Image classification data set "dataset" (dfarhanditam07/identification-pen on GitHub). Class labels (21): category 1 good, kategori 1 not good tutup belakang null, kategori 1 not good tutup belakang wrong, kategori 1 not good tutup depan null, kategori 1 not good tutup depan wrong, kategori 1 not good tutup null, kategori 1 not good tutup wrong, category 2 good, kategori 2 not good tutup belakang null, kategori 2 not good tutup belakang wrong, kategori 2 not good tutup depan null, kategori 2 not good tutup depan wrong, kategori 2 not good tutup null, kategori 2 not good tutup wrong, category 3 good, kategori 3 not good tutup belakang null, kategori 3 not good tutup belakang wrong, kategori 3 not good tutup depan null, kategori 3 not good tutup depan wrong, kategori 3 not good tutup null, kategori 3 not good tutup wrong.

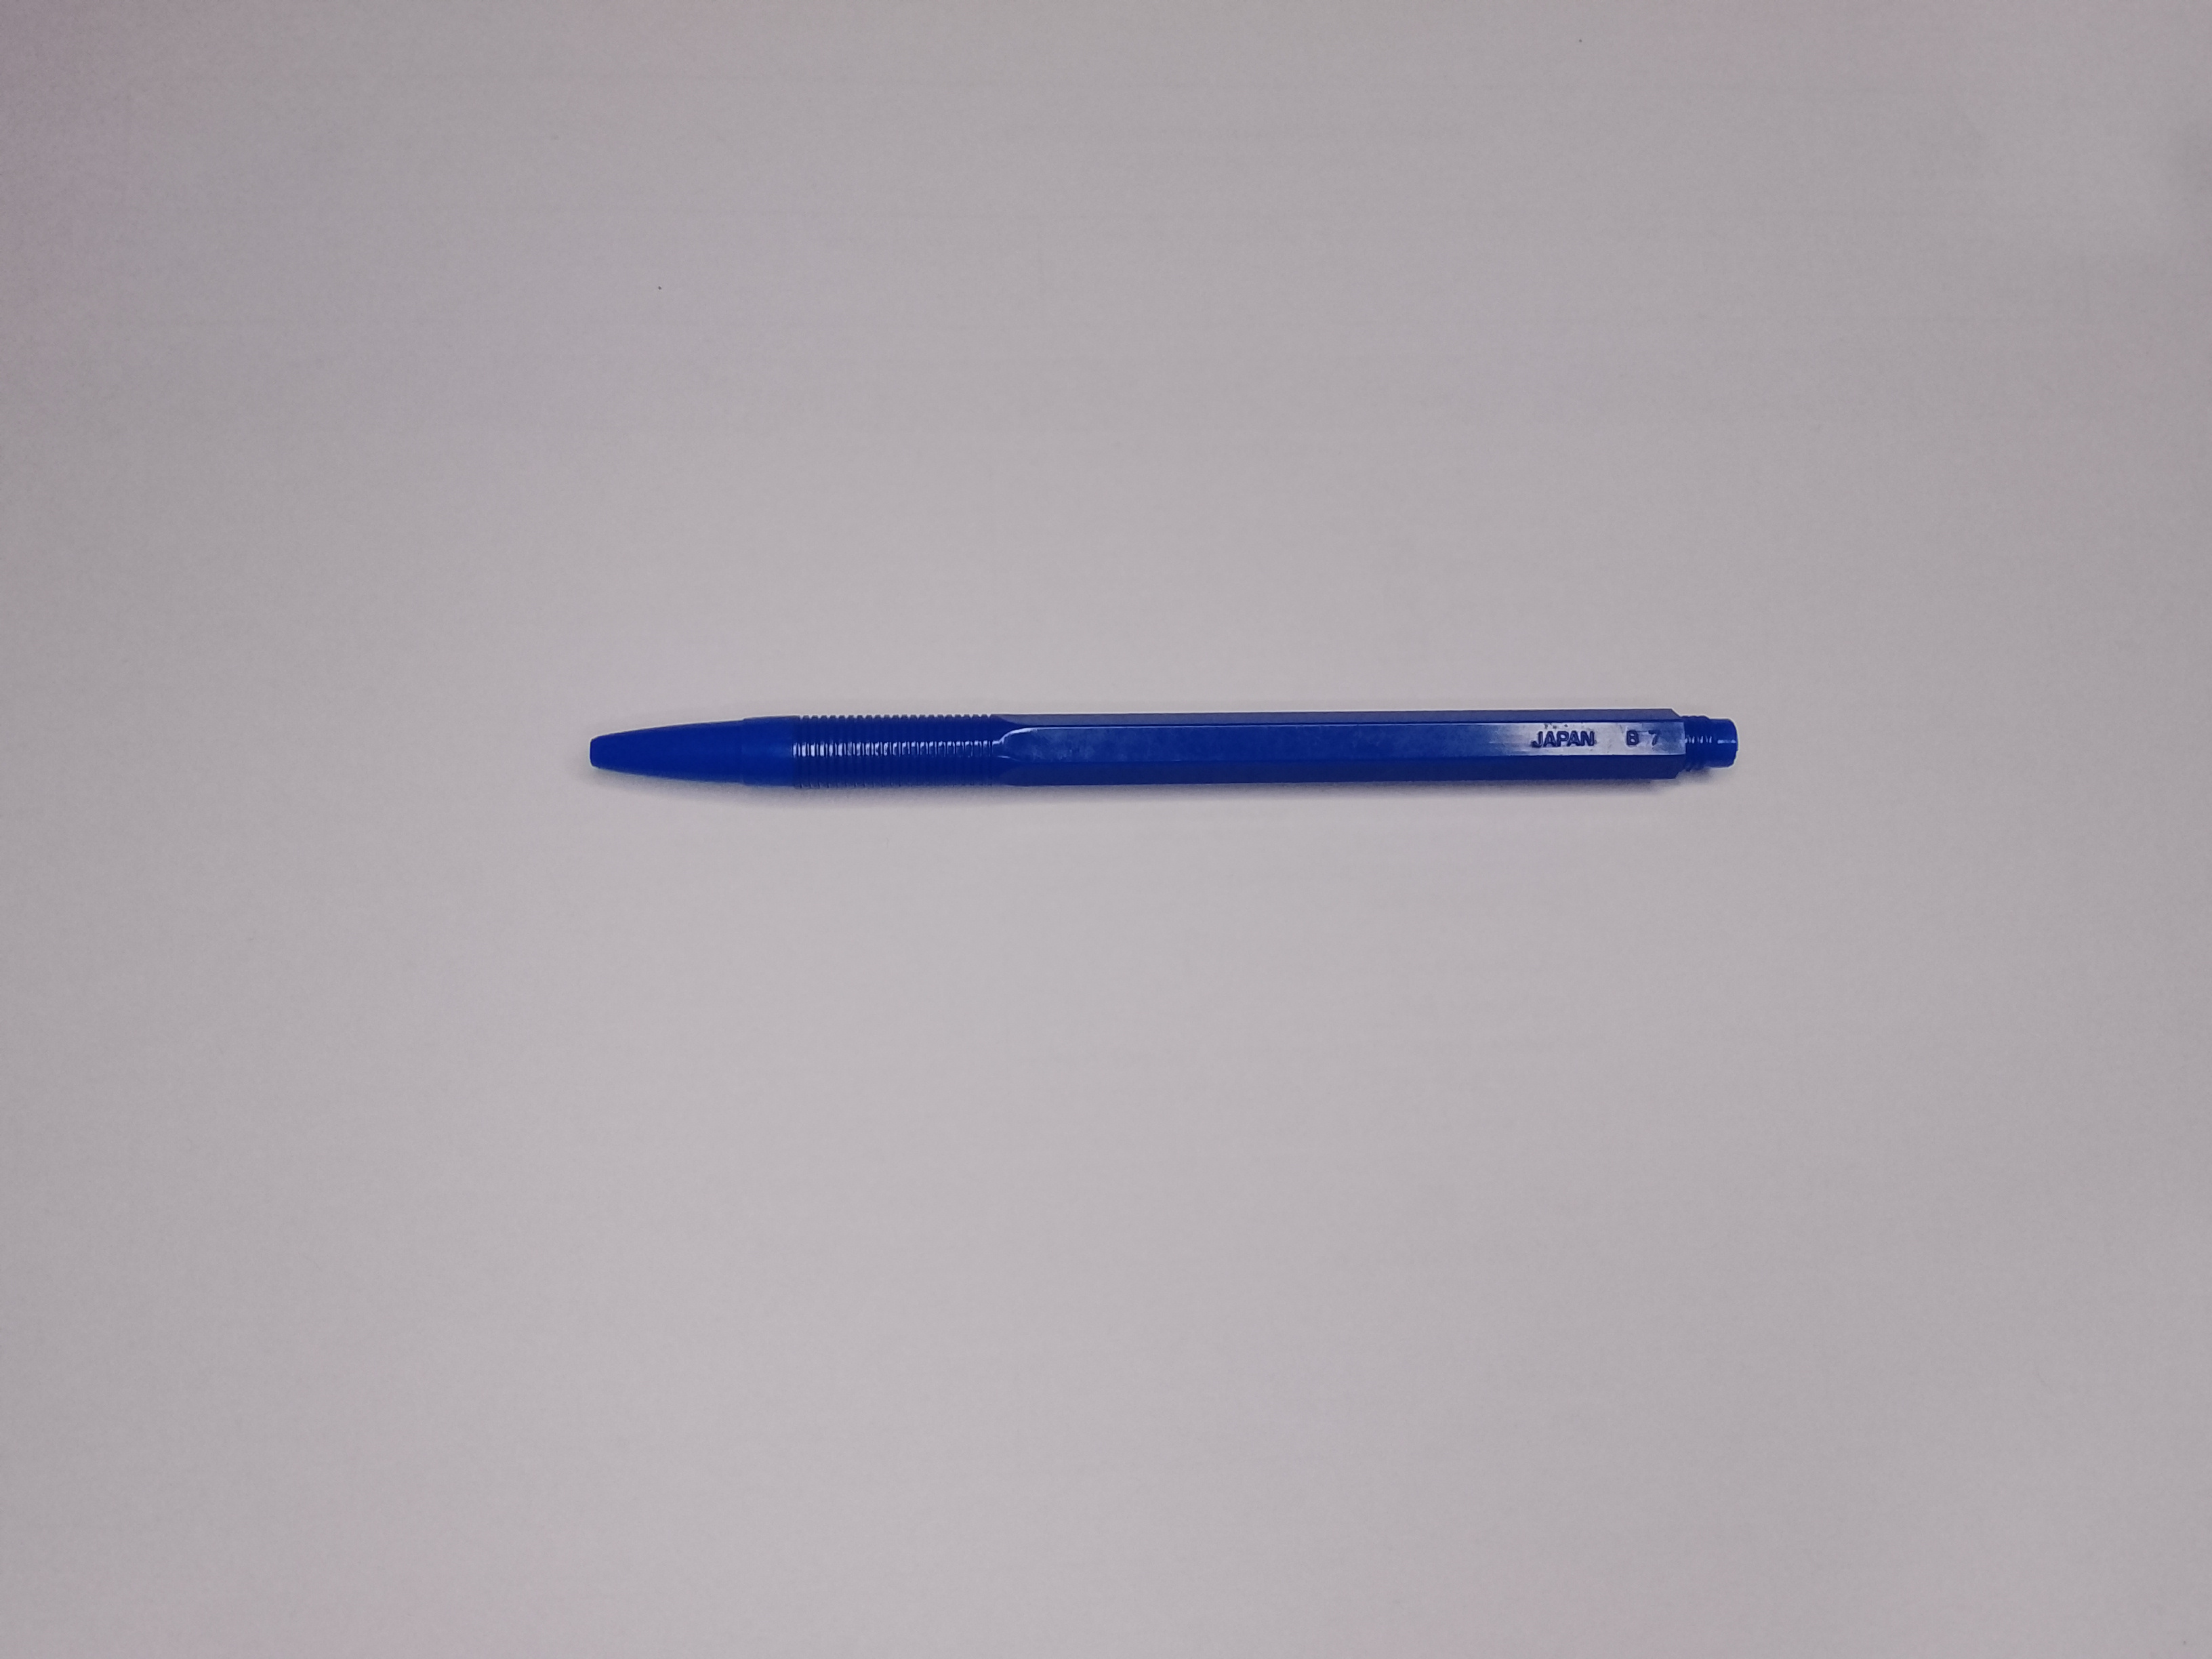
Label: kategori 2 not good tutup null

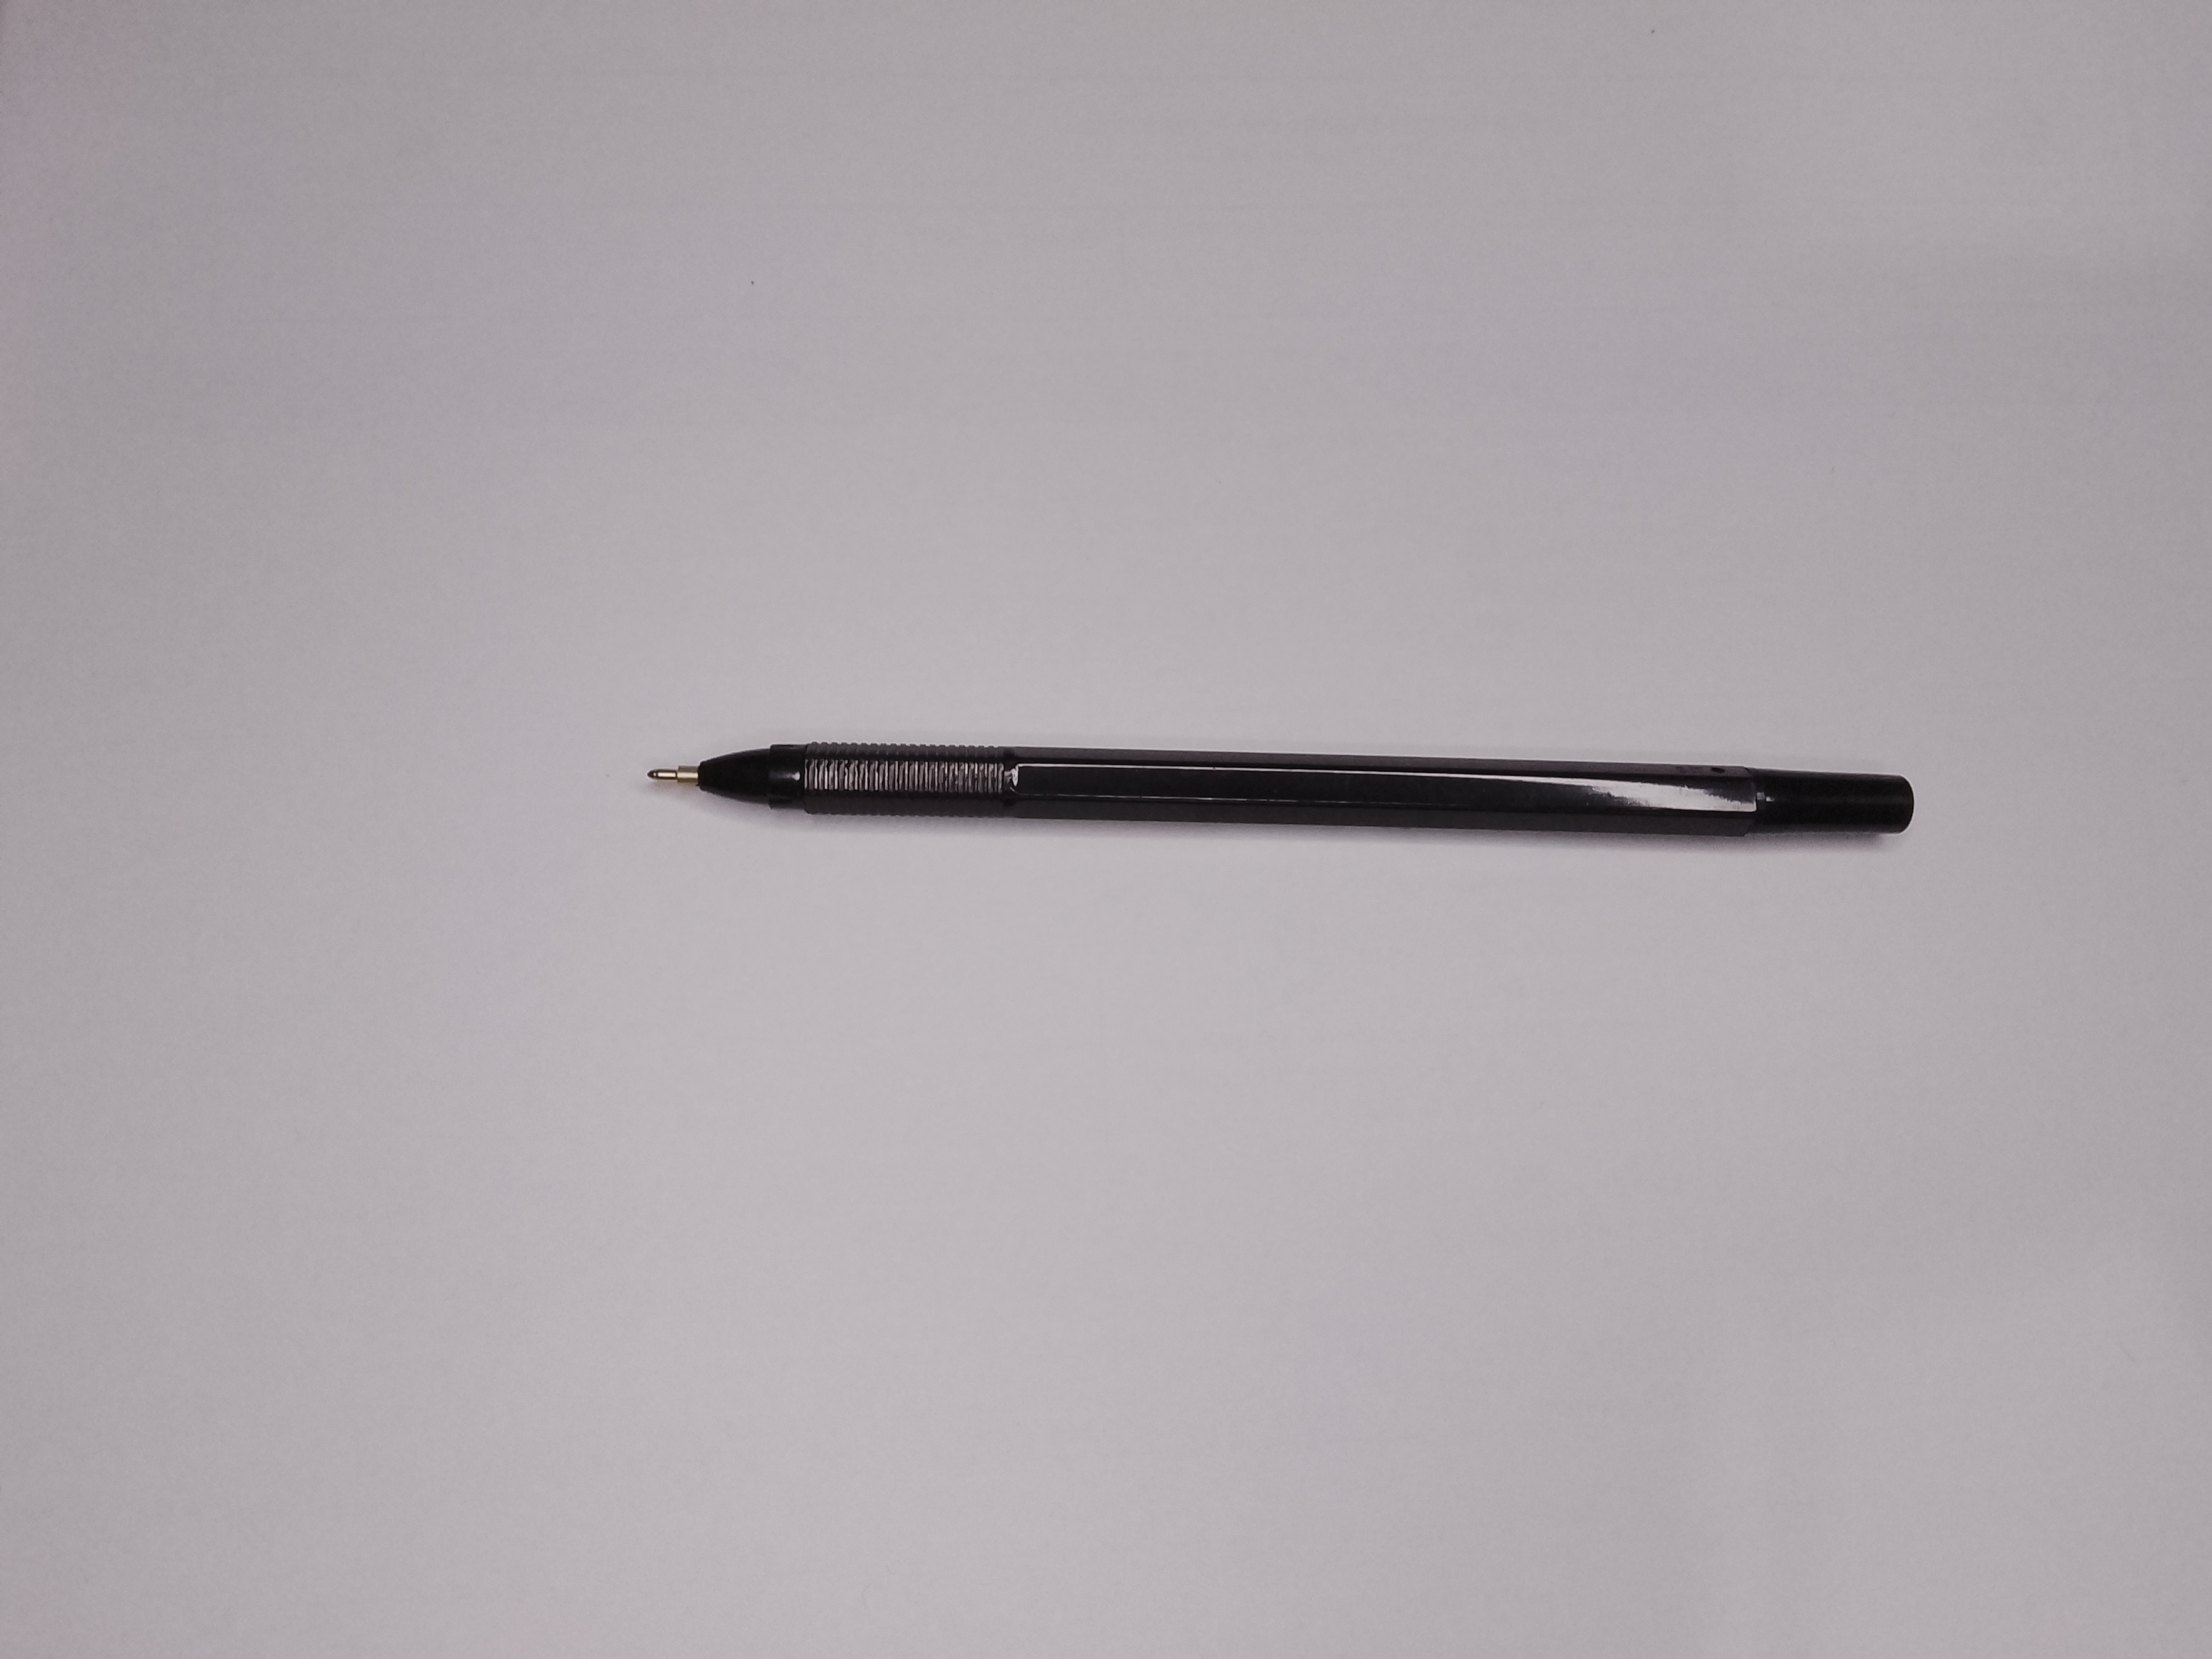
Label: kategori 1 not good tutup depan null

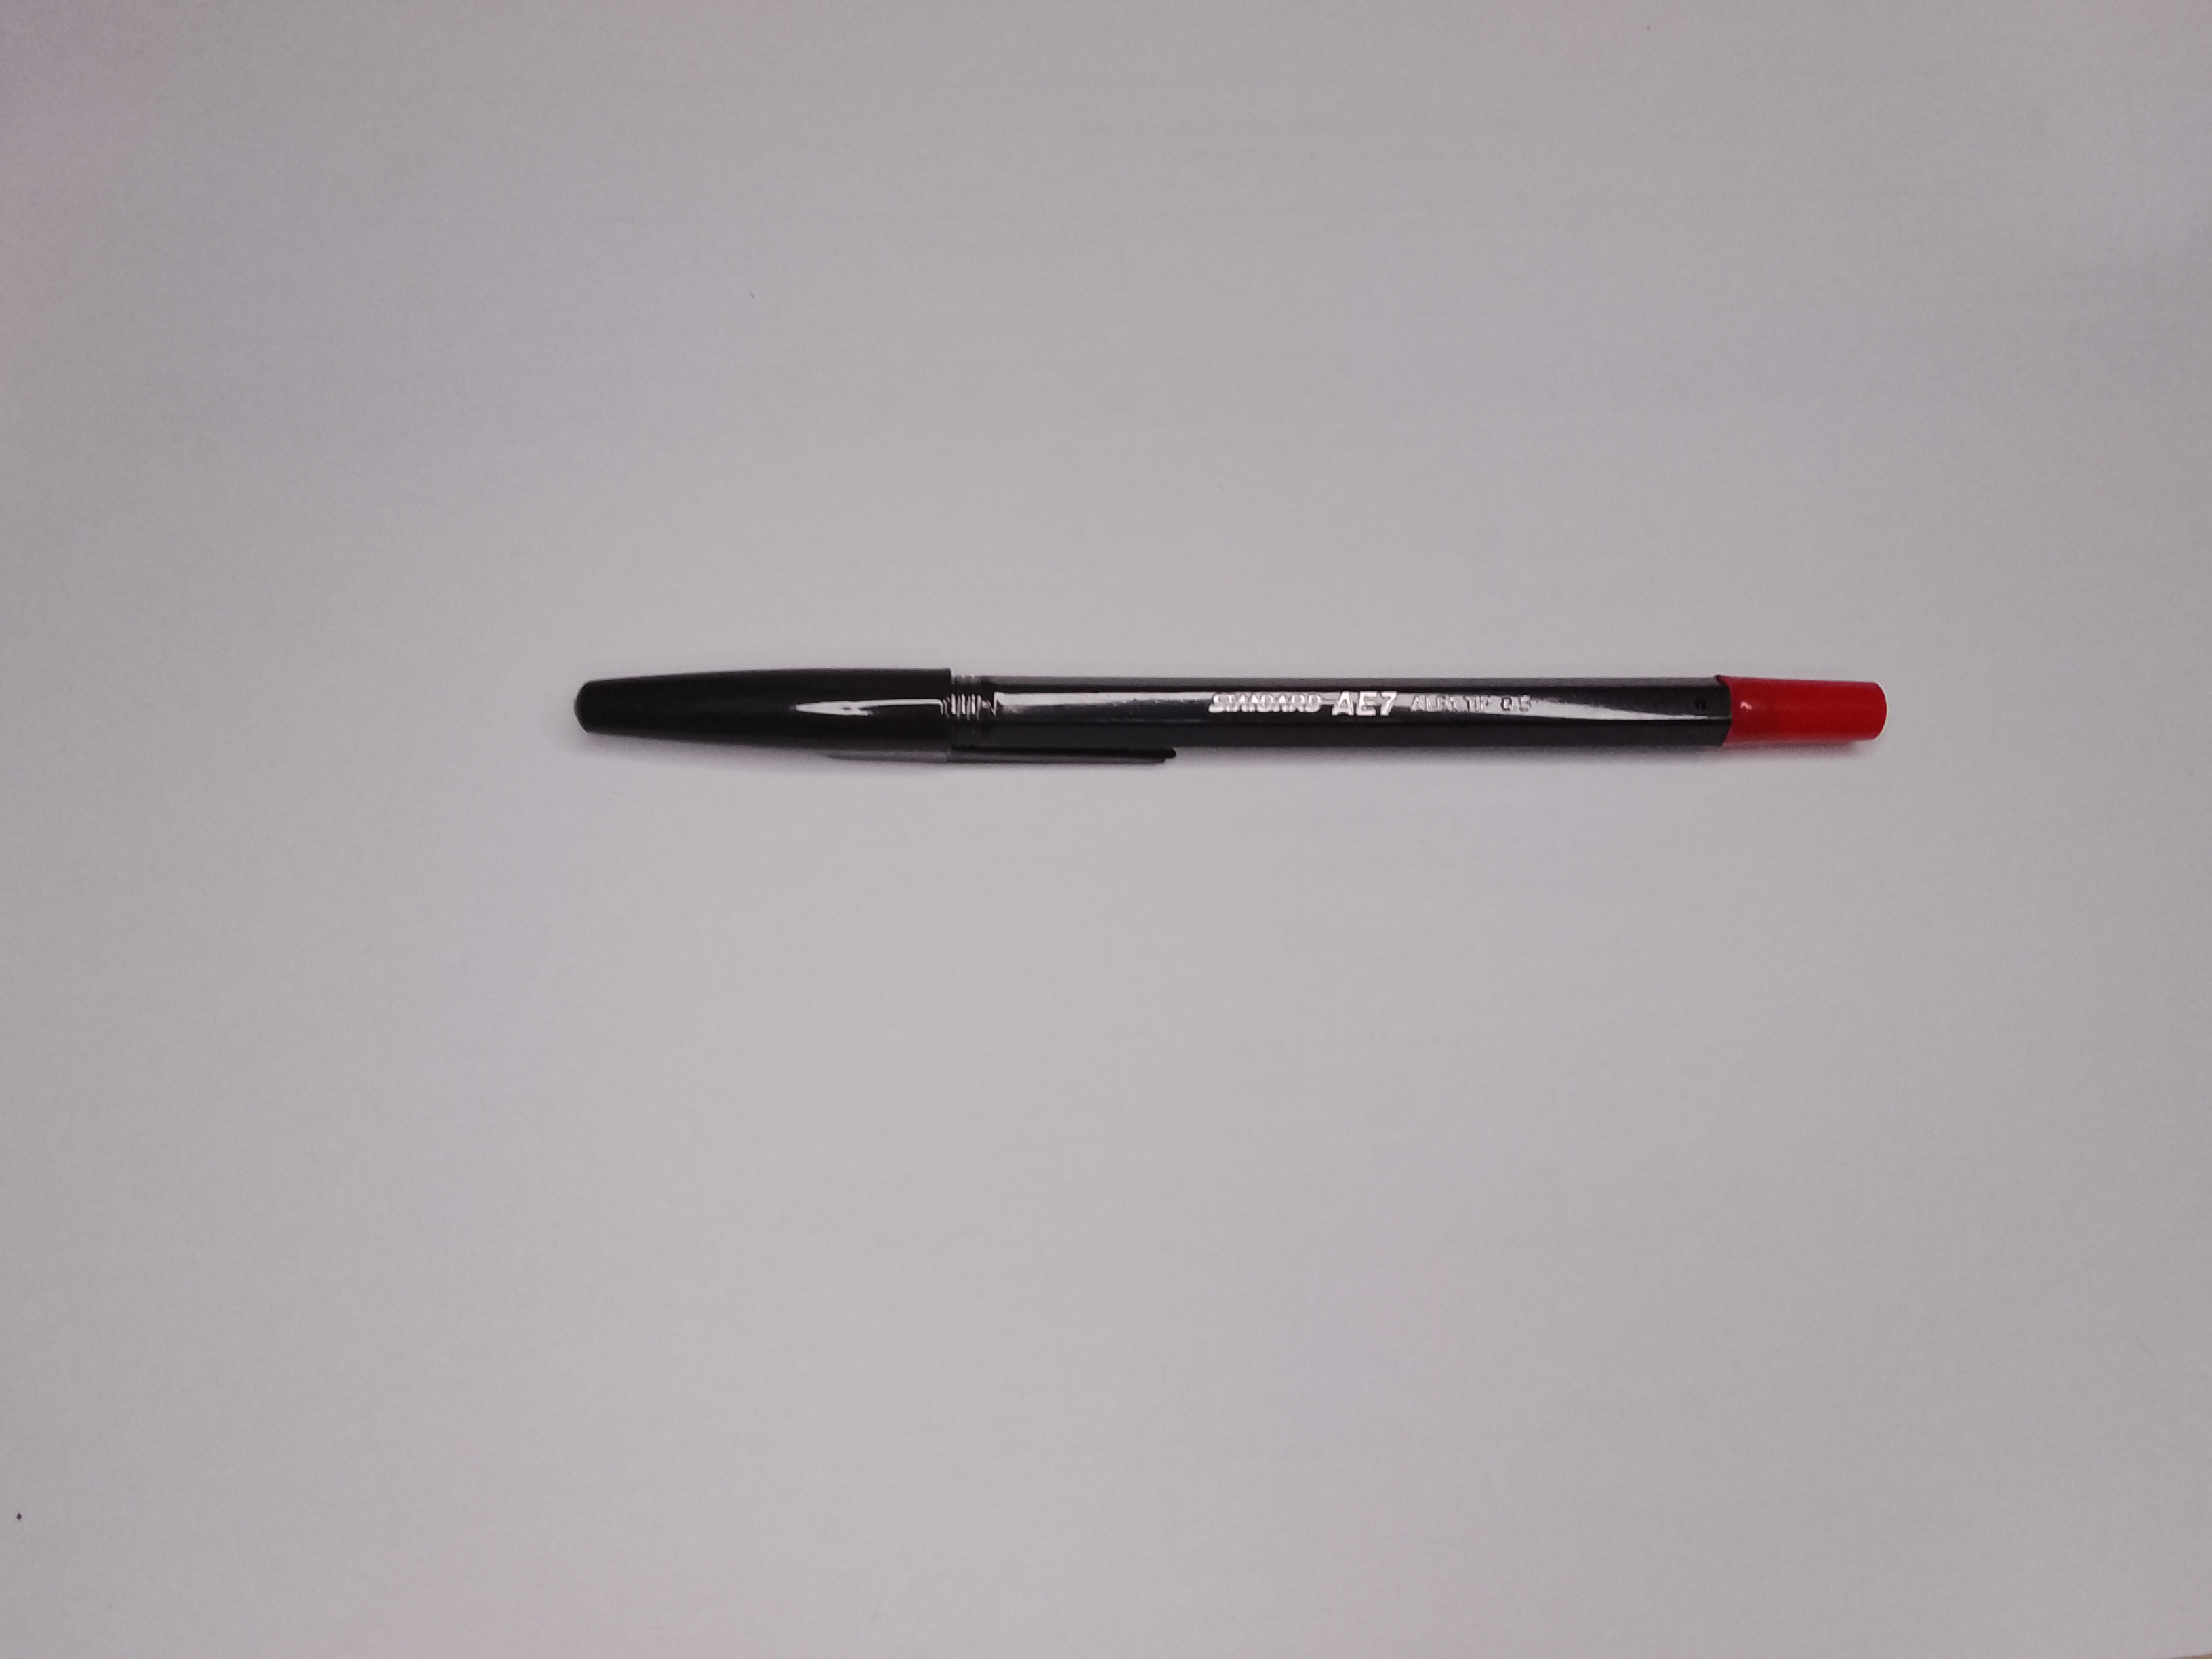
Label: kategori 1 not good tutup belakang wrong

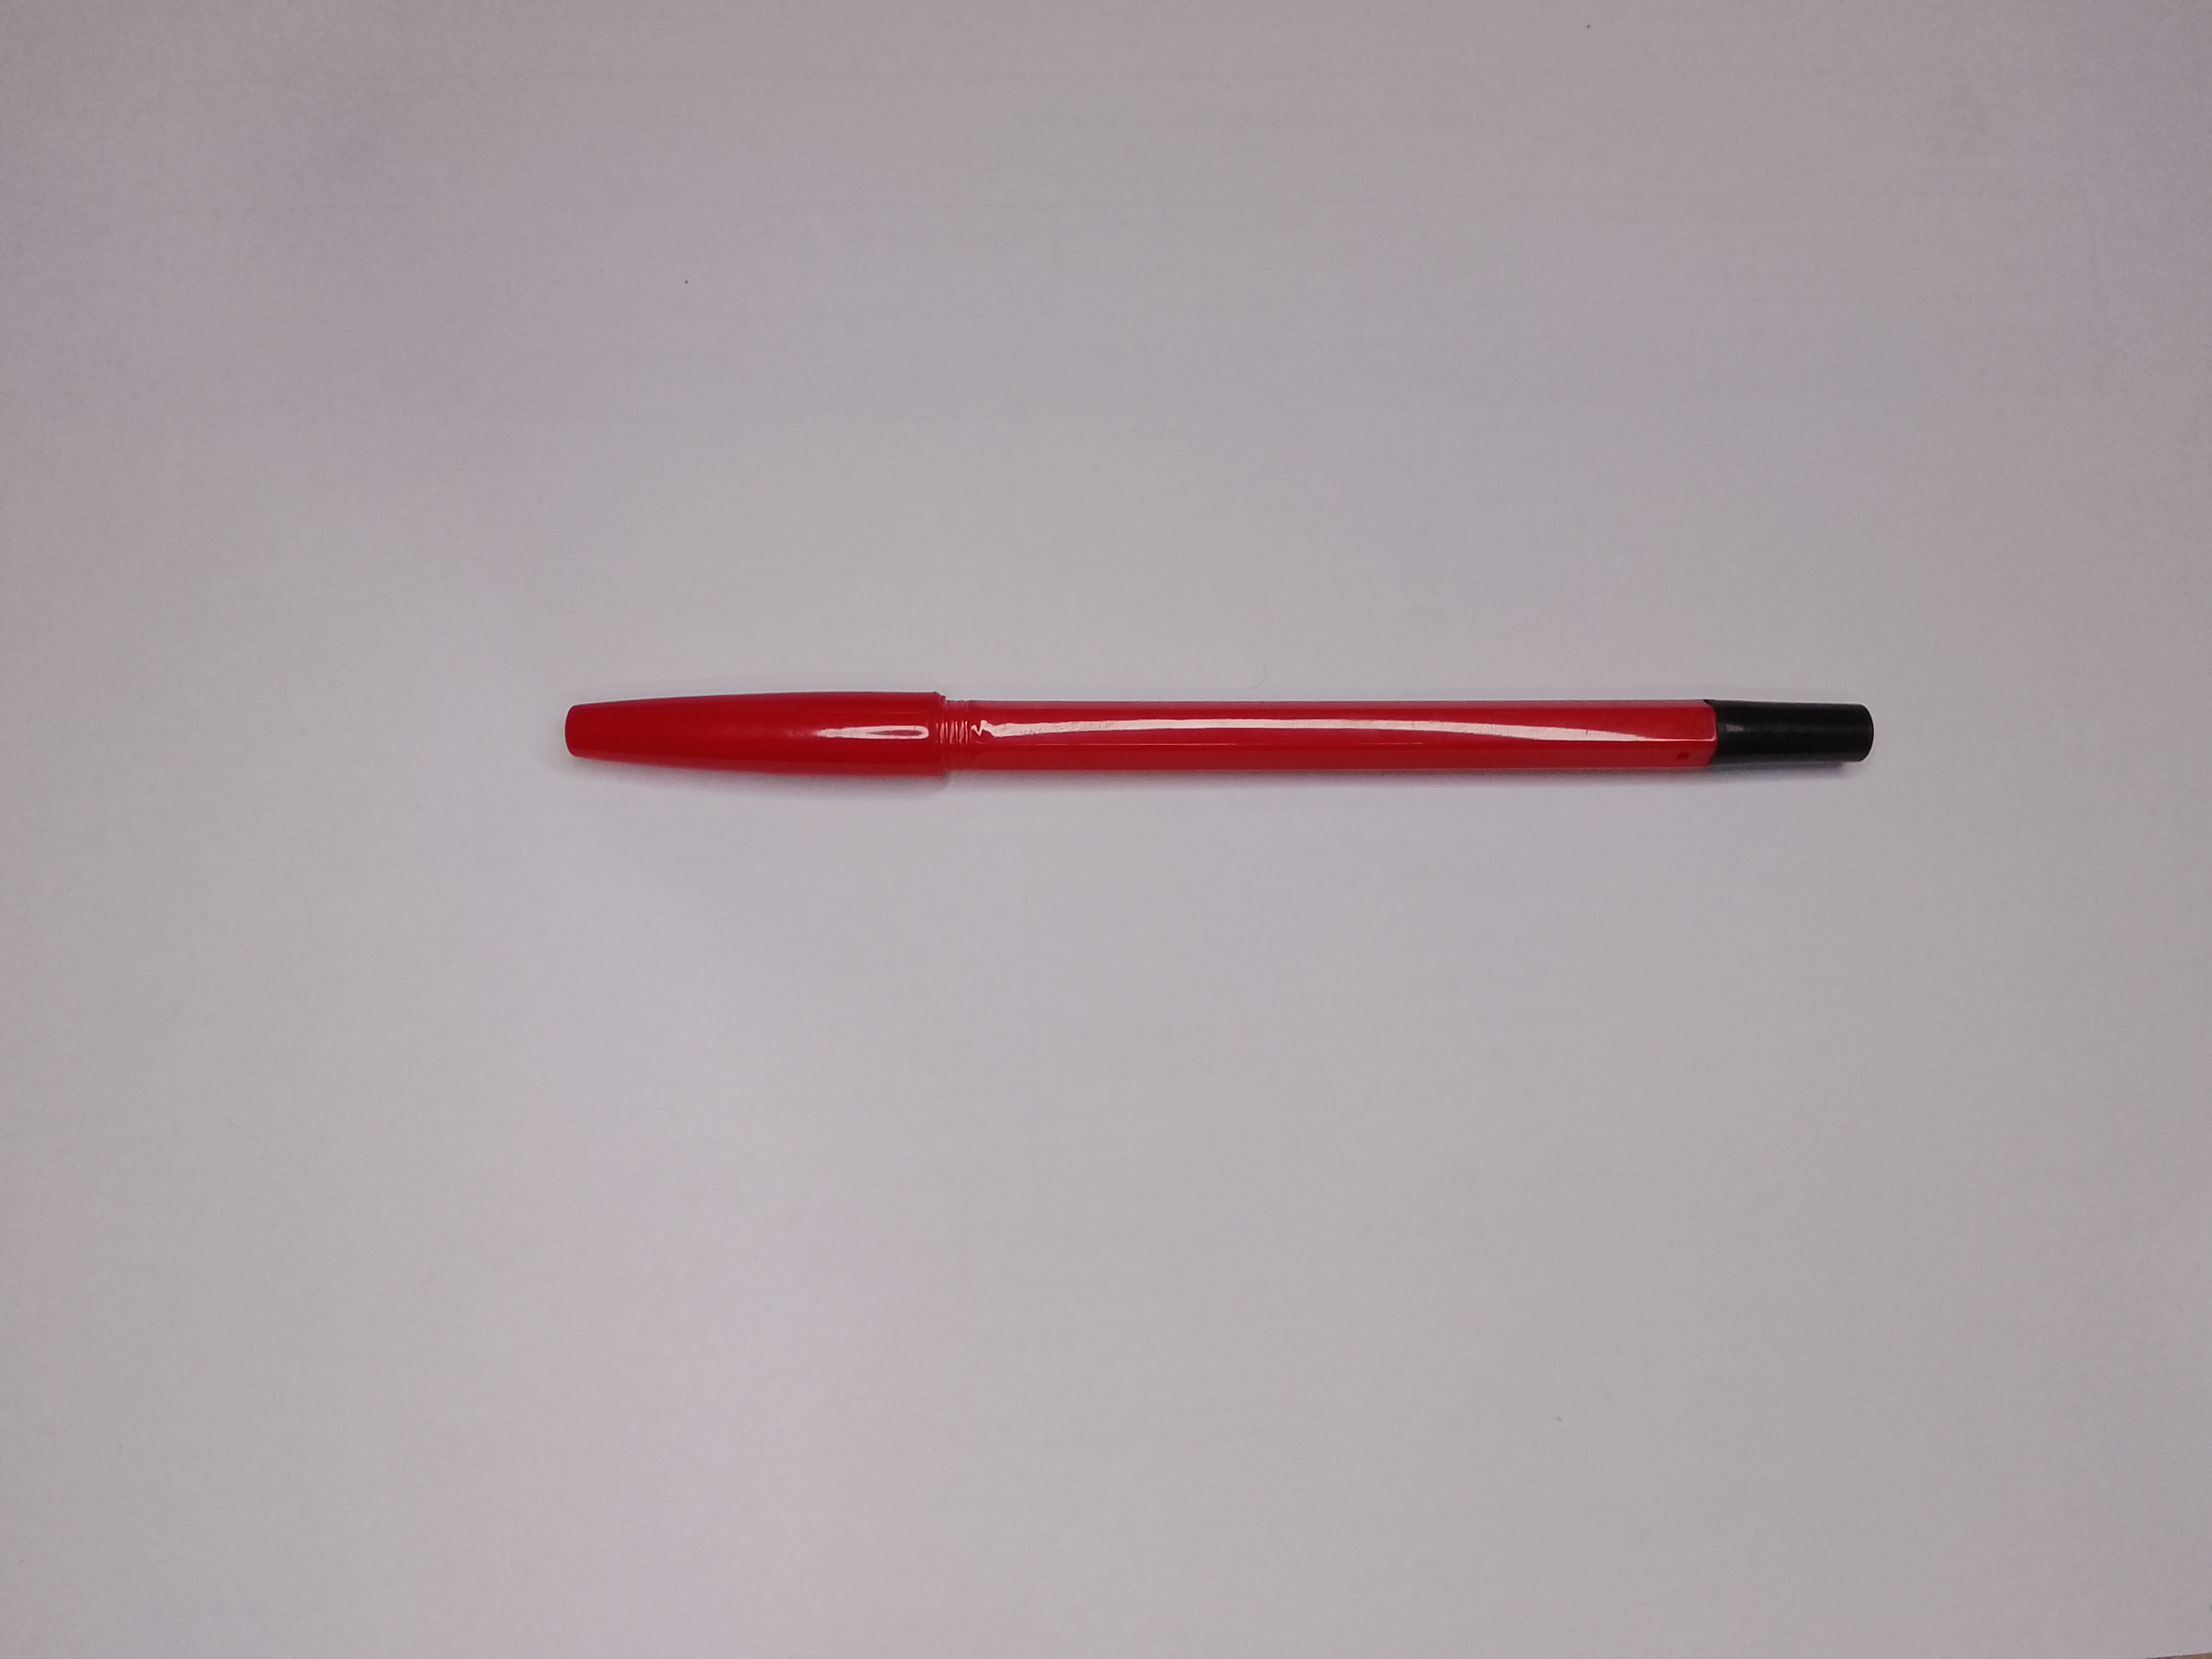
Label: kategori 3 not good tutup belakang wrong

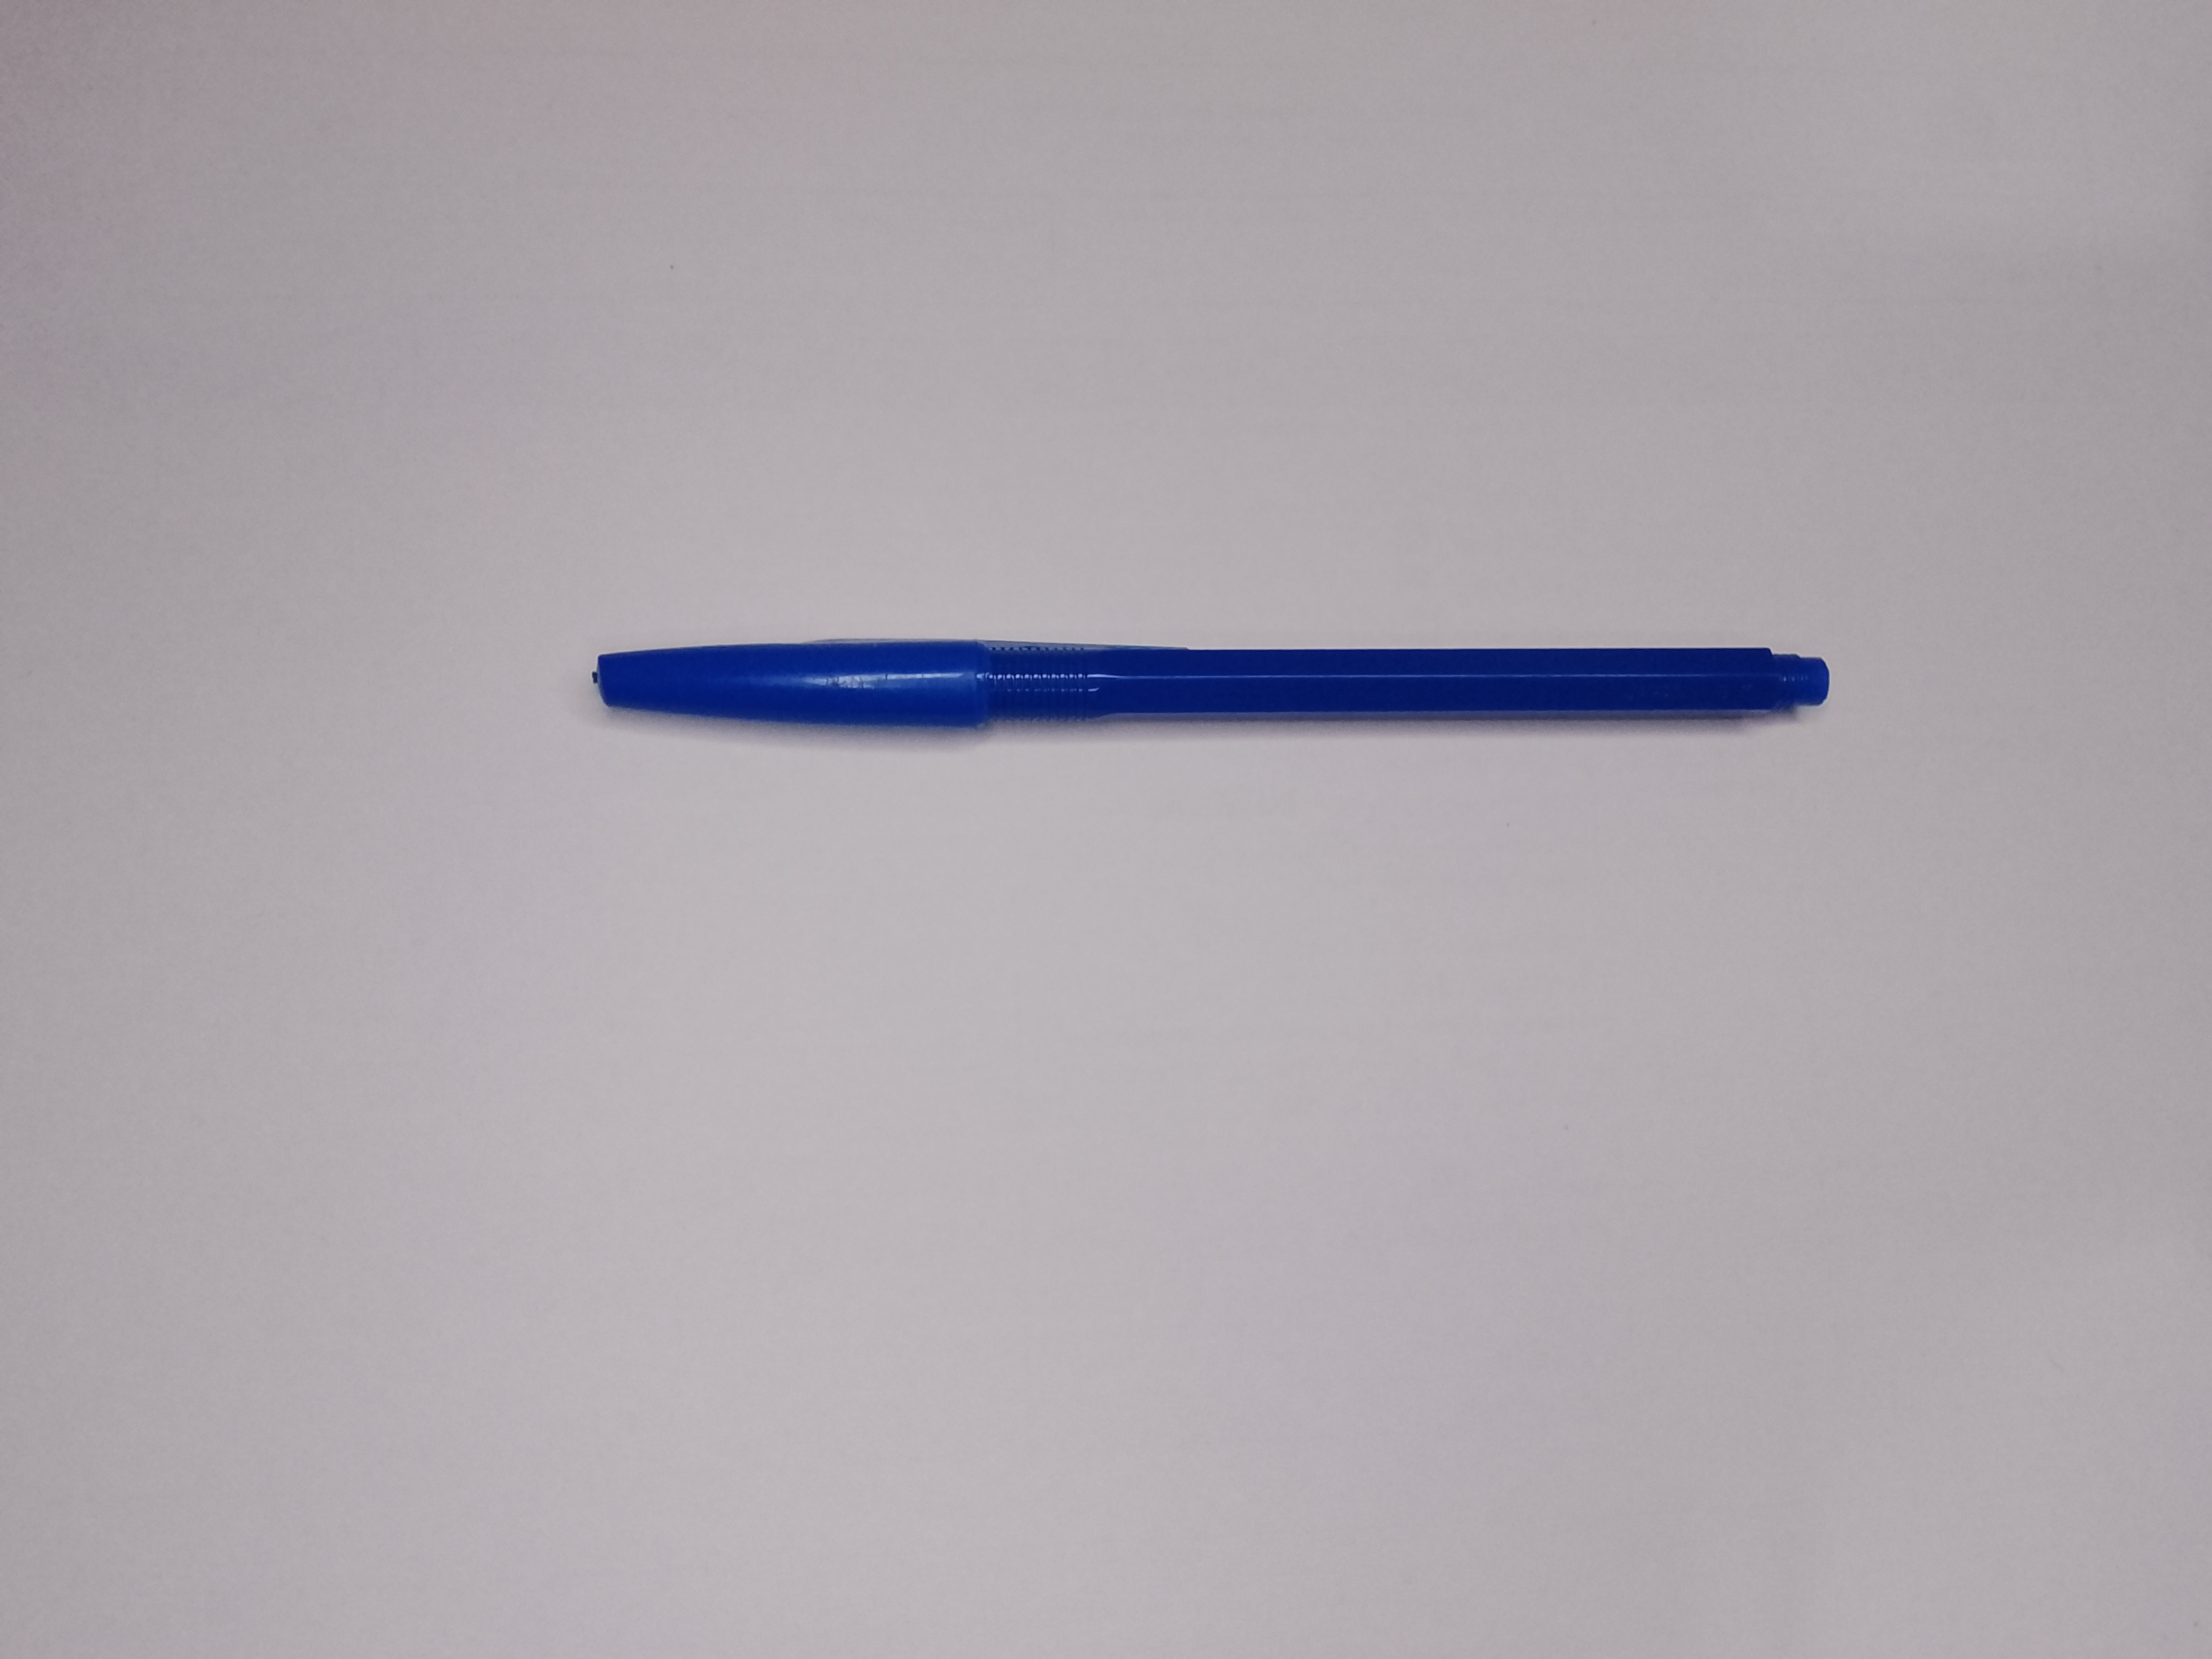
Label: kategori 2 not good tutup belakang null

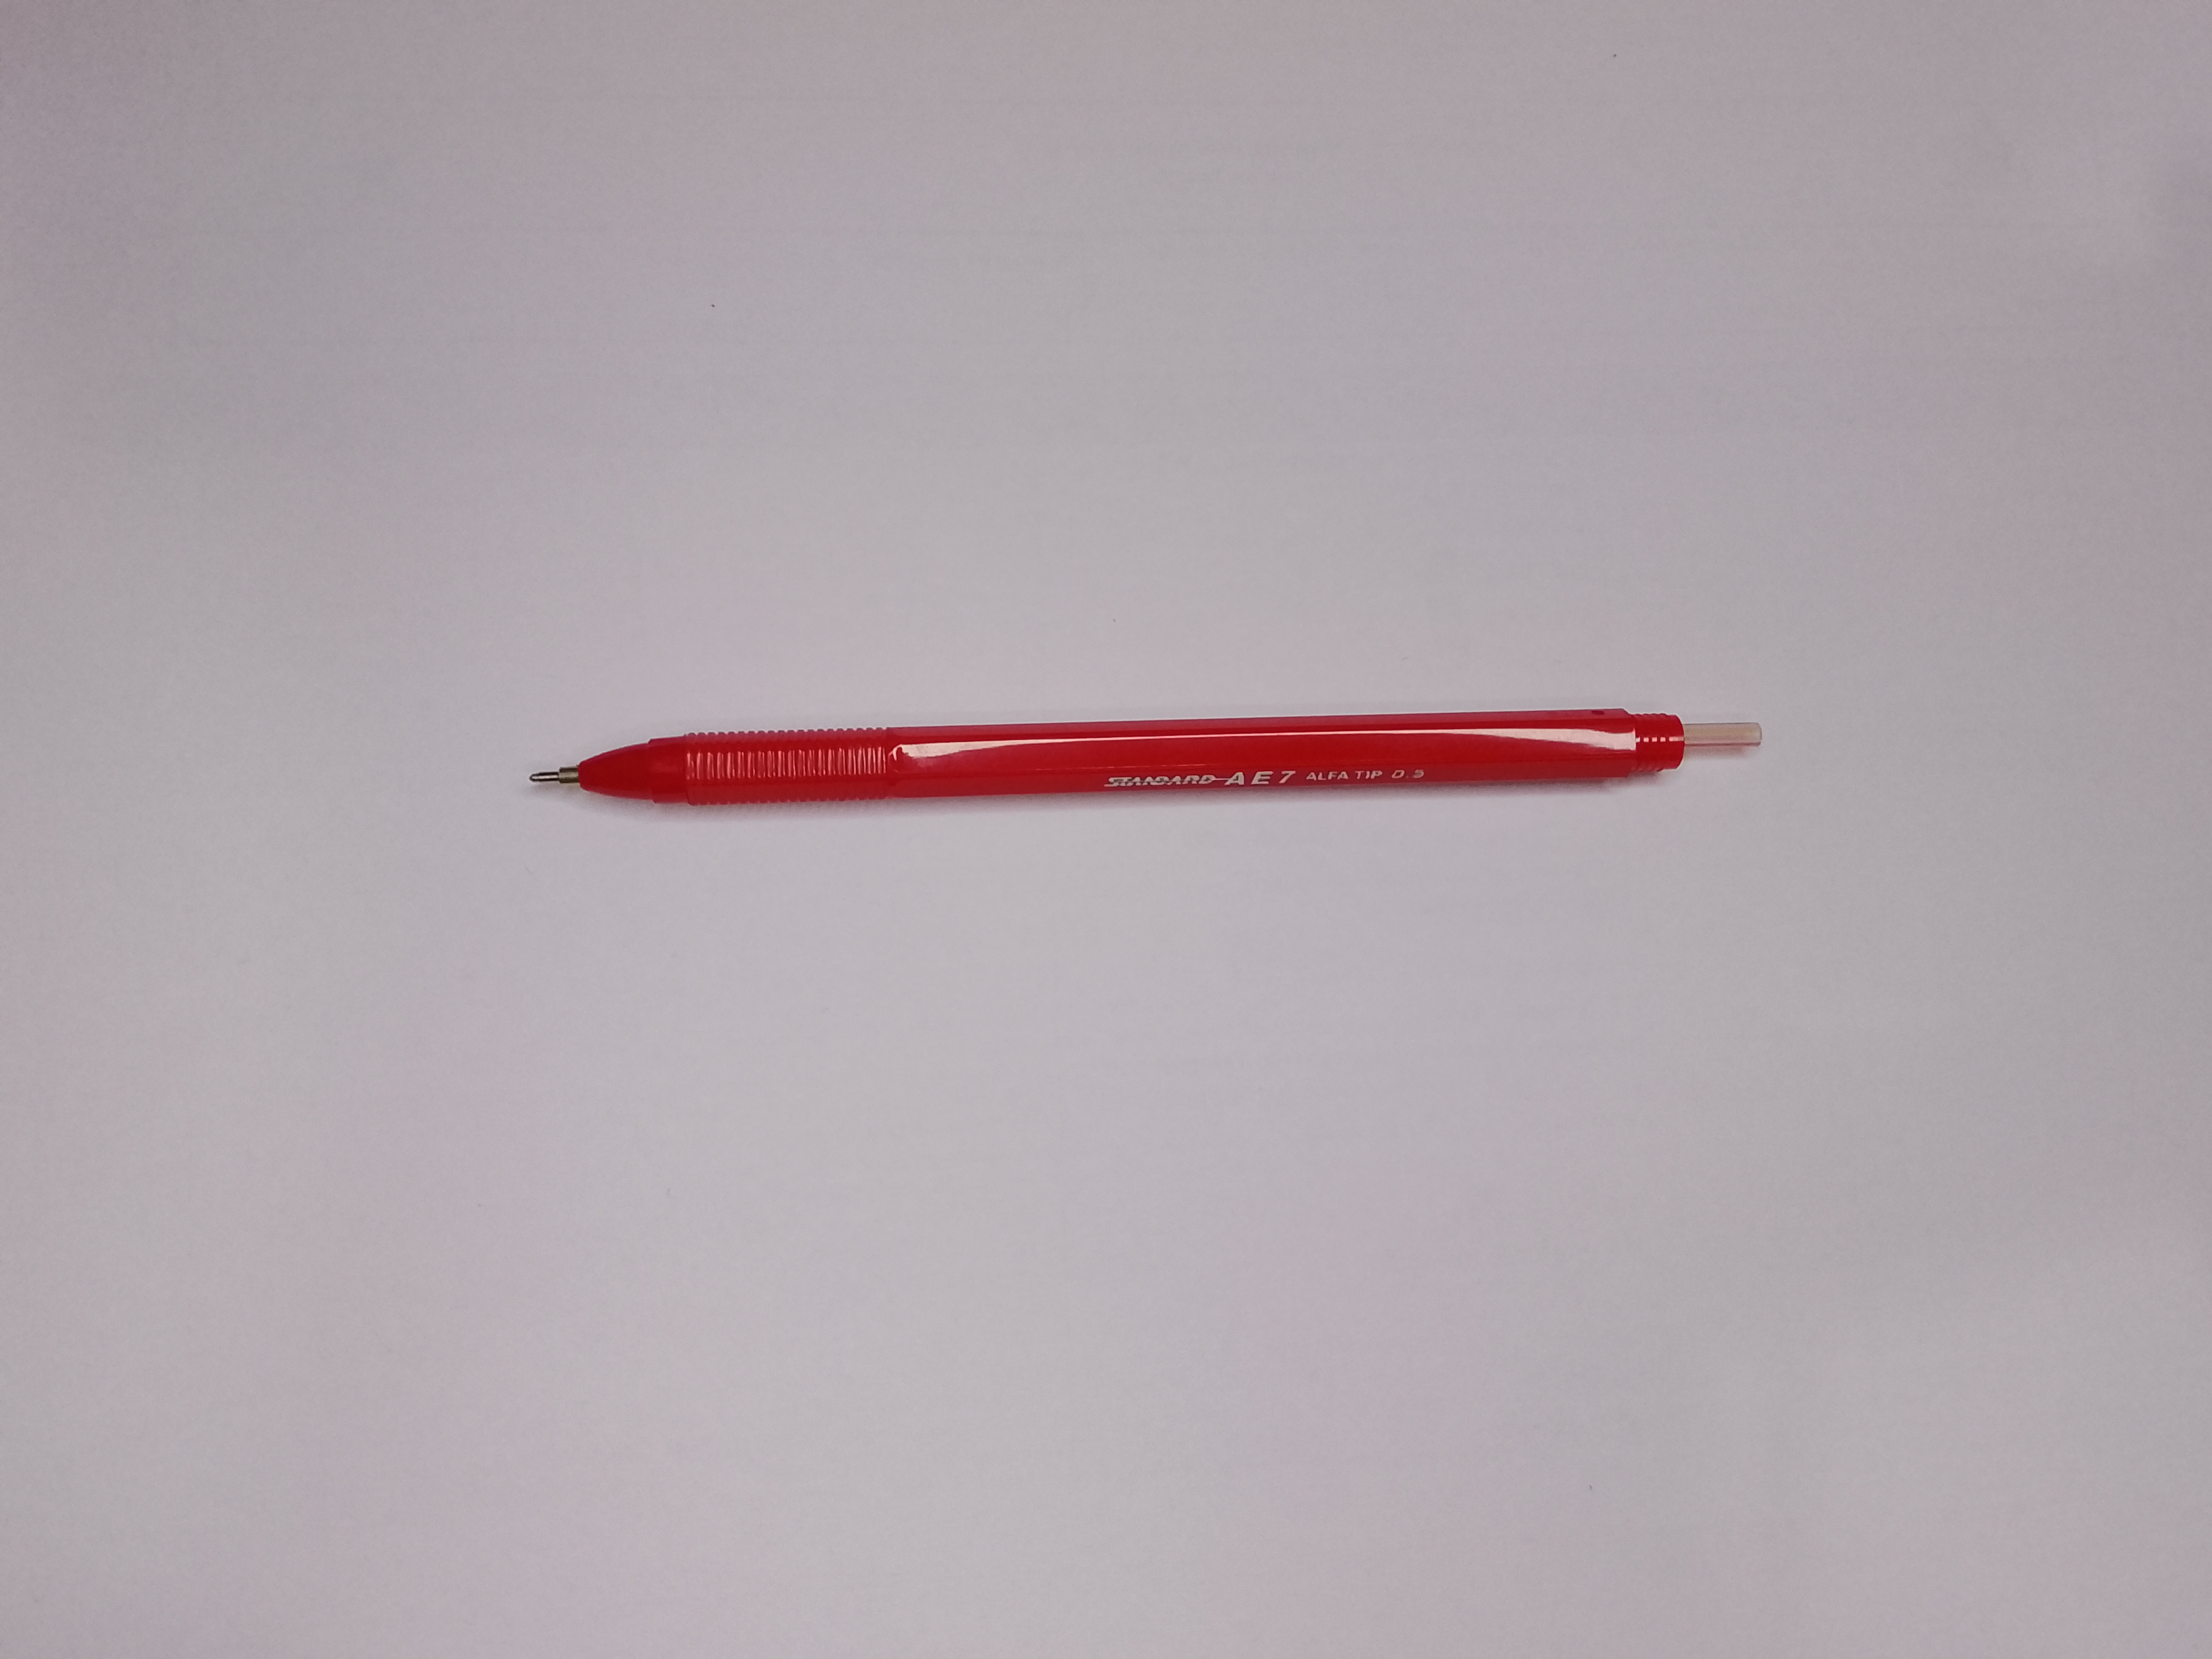
Label: kategori 3 not good tutup null
